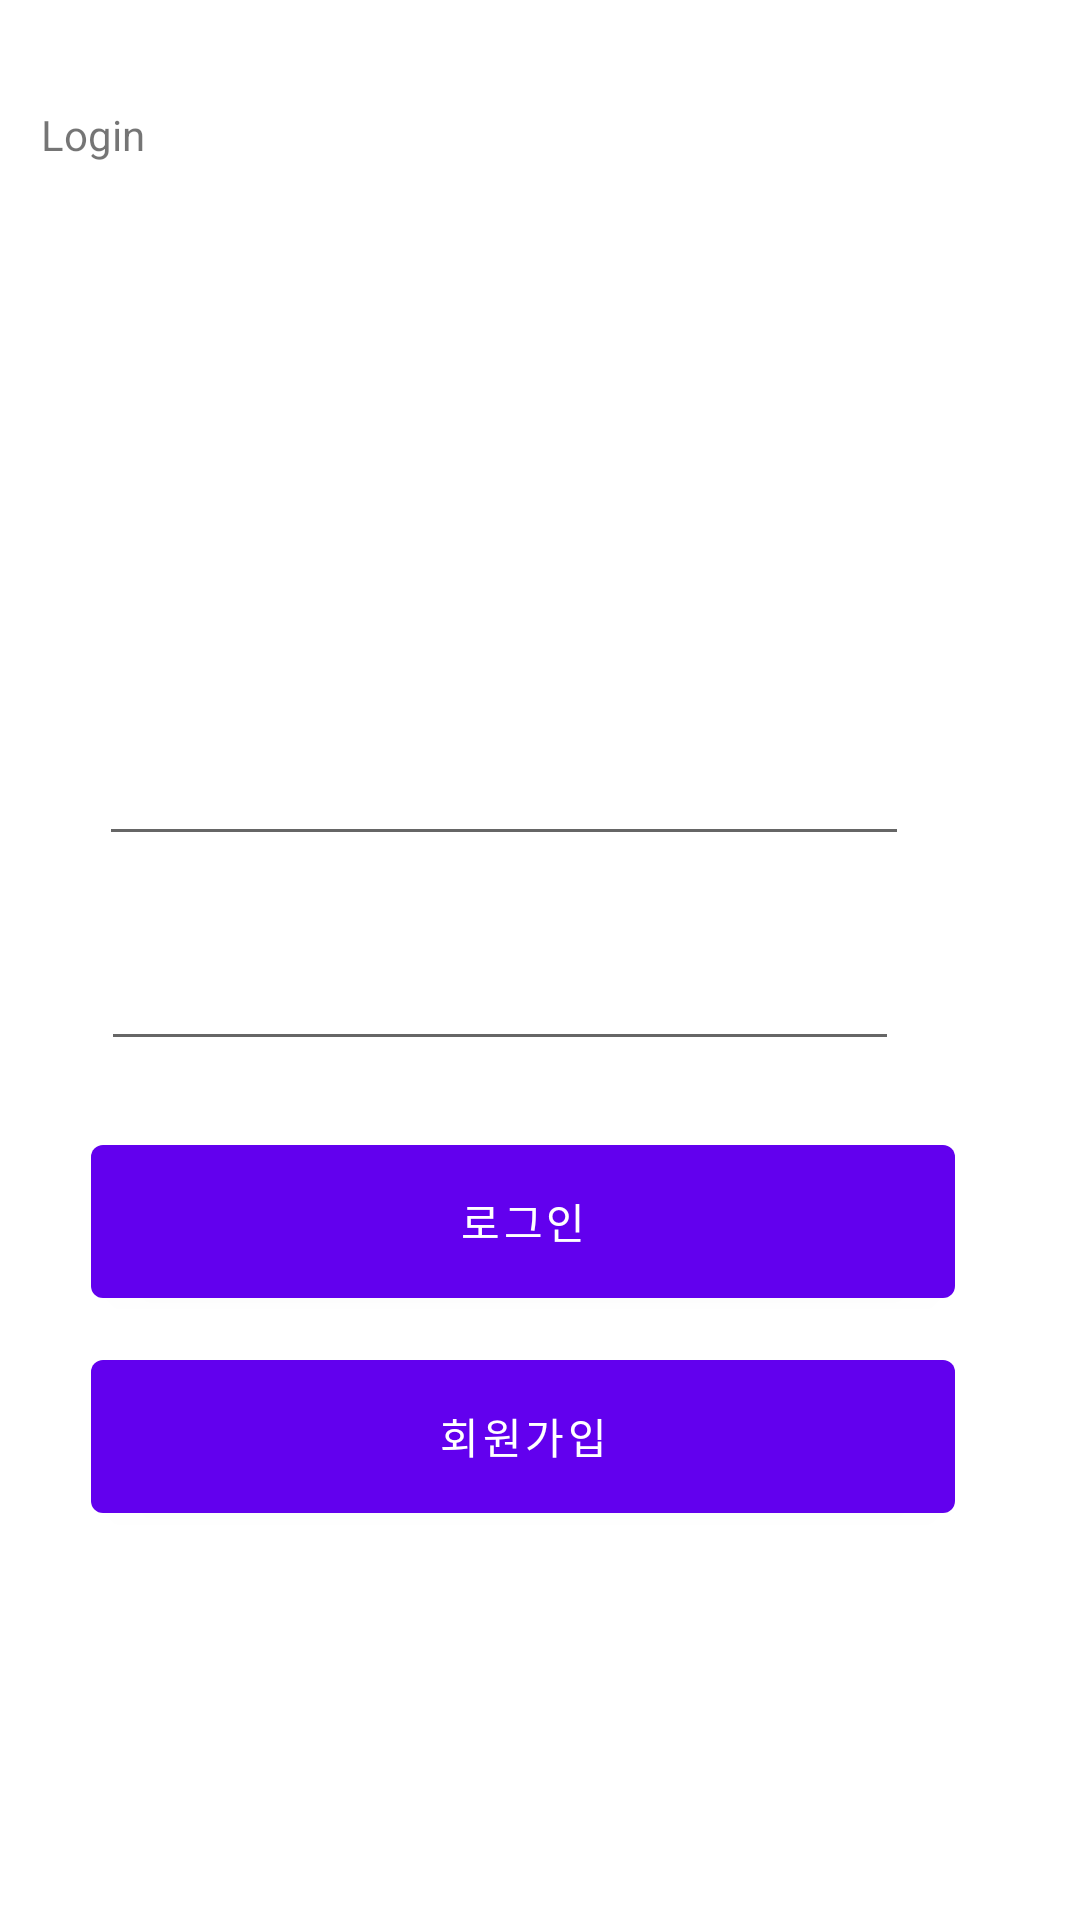

Write the Android layout XML for this screen, with the resource values it uses.
<!-- AndroidManifest.xml: application theme Theme.KotlinProject -->
<!-- res/layout/activity_login.xml -->
<?xml version="1.0" encoding="utf-8"?>
<androidx.constraintlayout.widget.ConstraintLayout xmlns:android="http://schemas.android.com/apk/res/android"
    xmlns:app="http://schemas.android.com/apk/res-auto"
    xmlns:tools="http://schemas.android.com/tools"
    android:layout_width="match_parent"
    android:layout_height="match_parent"
    tools:context=".LoginActivity">

    <Button
        android:id="@+id/gotoRegister"
        android:layout_width="288dp"
        android:layout_height="63dp"
        android:text="회원가입"
        app:layout_constraintBottom_toBottomOf="parent"
        app:layout_constraintEnd_toEndOf="parent"
        app:layout_constraintHorizontal_bias="0.422"
        app:layout_constraintStart_toStartOf="parent"
        app:layout_constraintTop_toTopOf="parent"
        app:layout_constraintVertical_bias="0.775" />

    <EditText
        android:id="@+id/loginEmail"
        android:layout_width="270dp"
        android:layout_height="43dp"
        android:ems="10"
        android:inputType="textPersonName"
        app:layout_constraintBottom_toBottomOf="parent"
        app:layout_constraintEnd_toEndOf="parent"
        app:layout_constraintHorizontal_bias="0.368"
        app:layout_constraintStart_toStartOf="parent"
        app:layout_constraintTop_toTopOf="parent"
        app:layout_constraintVertical_bias="0.406" />

    <EditText
        android:id="@+id/loginPassword"
        android:layout_width="266dp"
        android:layout_height="51dp"
        android:ems="10"
        android:inputType="textPassword"
        app:layout_constraintBottom_toBottomOf="parent"
        app:layout_constraintEnd_toEndOf="parent"
        app:layout_constraintHorizontal_bias="0.358"
        app:layout_constraintStart_toStartOf="parent"
        app:layout_constraintTop_toTopOf="parent"
        app:layout_constraintVertical_bias="0.514" />

    <Button
        android:id="@+id/loginButton"
        android:layout_width="288dp"
        android:layout_height="63dp"
        android:text="로그인"
        app:layout_constraintBottom_toBottomOf="parent"
        app:layout_constraintEnd_toEndOf="parent"
        app:layout_constraintHorizontal_bias="0.422"
        app:layout_constraintStart_toStartOf="parent"
        app:layout_constraintTop_toTopOf="parent"
        app:layout_constraintVertical_bias="0.651" />

    <TextView
        android:id="@+id/textView2"
        android:layout_width="332dp"
        android:layout_height="59dp"
        android:text="Login"
        app:layout_constraintBottom_toBottomOf="parent"
        app:layout_constraintEnd_toEndOf="parent"
        app:layout_constraintHorizontal_bias="0.493"
        app:layout_constraintStart_toStartOf="parent"
        app:layout_constraintTop_toTopOf="parent"
        app:layout_constraintVertical_bias="0.061" />
</androidx.constraintlayout.widget.ConstraintLayout>
<!-- resources referenced by this layout -->
<resources>
  <style name="Theme.KotlinProject" parent="Theme.MaterialComponents.DayNight.DarkActionBar">
          
          <item name="colorPrimary">@color/purple_500</item>
          <item name="colorPrimaryVariant">@color/purple_700</item>
          <item name="colorOnPrimary">@color/white</item>
          
          <item name="colorSecondary">@color/teal_200</item>
          <item name="colorSecondaryVariant">@color/teal_700</item>
          <item name="colorOnSecondary">@color/black</item>
          
          <item name="android:statusBarColor" tools:targetApi="l">?attr/colorPrimaryVariant</item>
          
      </style>
  <!-- not gathered from this repository: default colours our renderer supplied (Android Studio template values) -->
  <color name="purple_500">#FF6200EE</color>
  <color name="purple_700">#FF3700B3</color>
  <color name="teal_200">#FF03DAC5</color>
  <color name="teal_700">#FF018786</color>
  <color name="black">#FF000000</color>
  <color name="white">#FFFFFFFF</color>
</resources>
